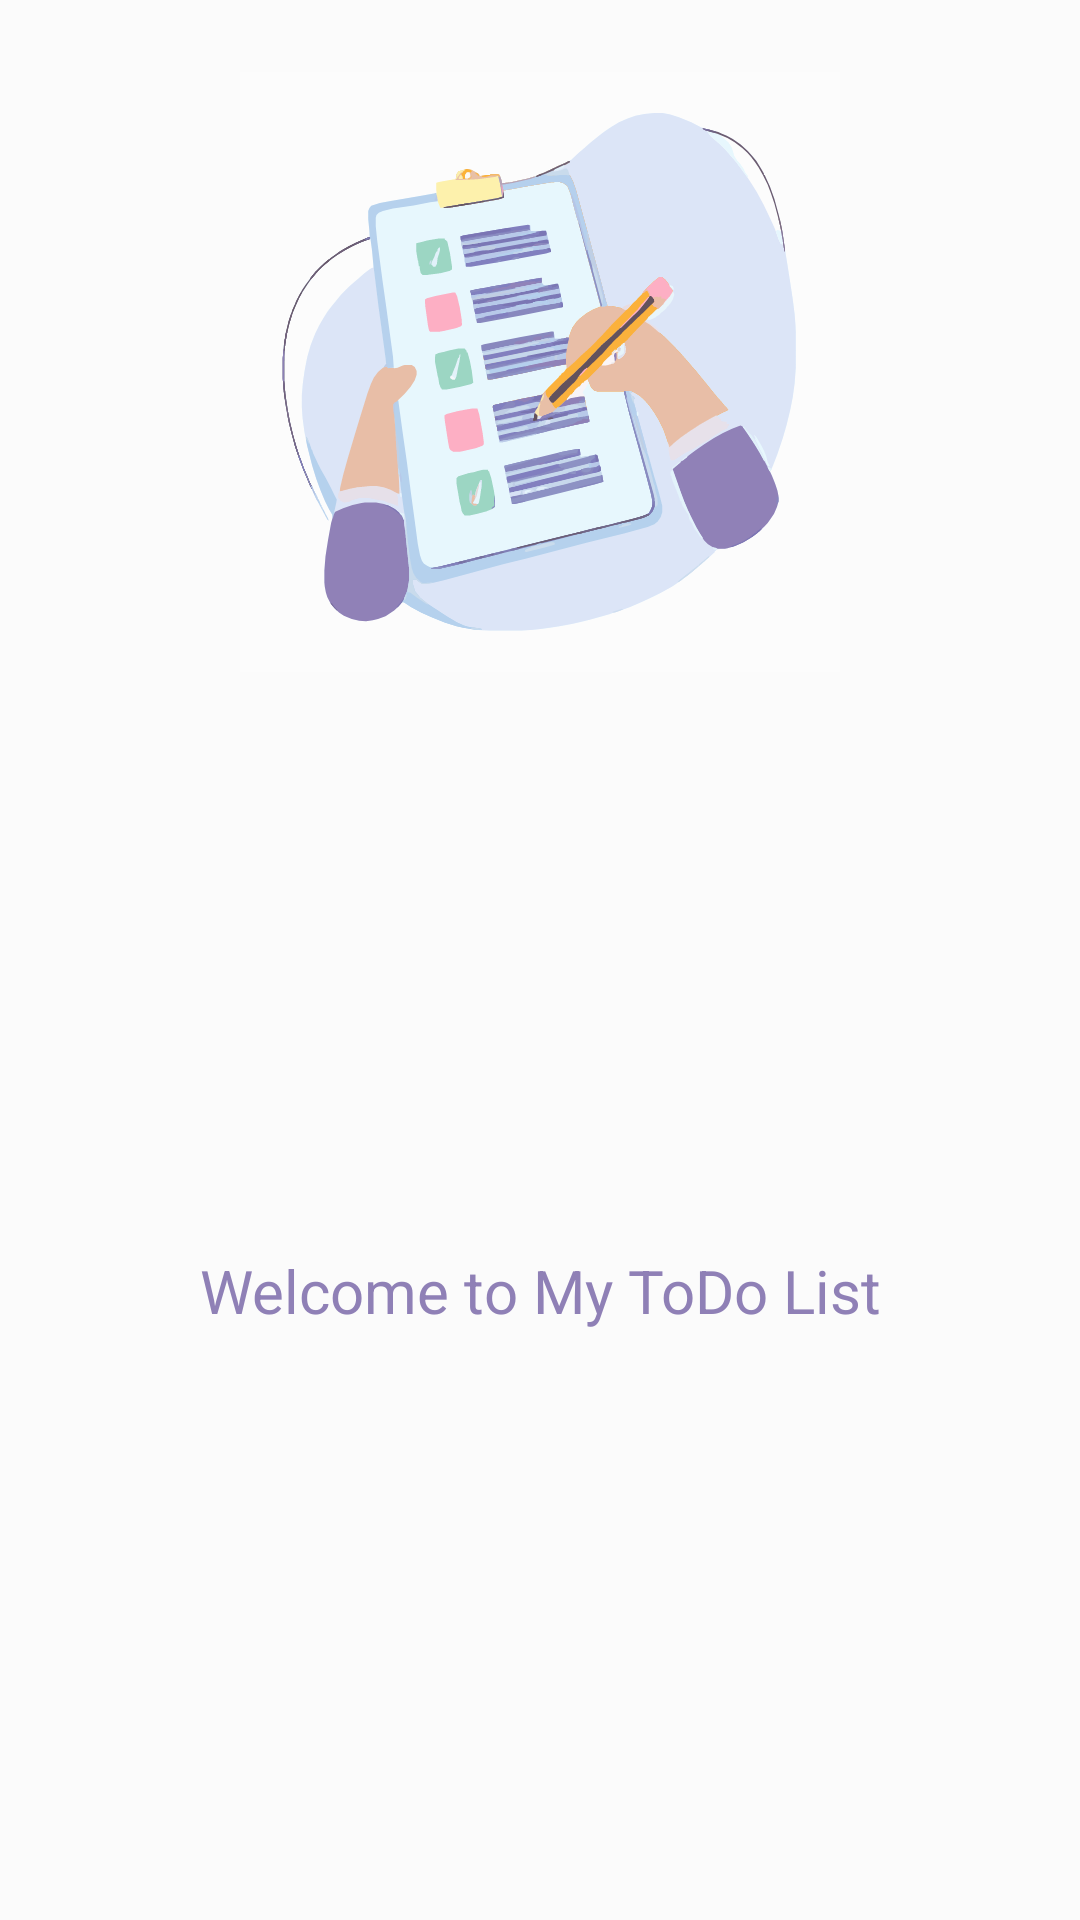

Produce the Android XML layout that renders to this screen, including the resource entries it uses.
<!-- AndroidManifest.xml: application theme Theme.ToDoList -->
<!-- res/layout/nav_header.xml -->
<?xml version="1.0" encoding="utf-8"?>
<androidx.constraintlayout.widget.ConstraintLayout xmlns:android="http://schemas.android.com/apk/res/android"
    xmlns:app="http://schemas.android.com/apk/res-auto"
    xmlns:tools="http://schemas.android.com/tools"
    android:layout_width="match_parent"
    android:background="#FBFBFB"
    android:layout_height="match_parent">

    <com.google.android.material.imageview.ShapeableImageView
        android:id="@+id/imageView"
        android:layout_width="match_parent"
        android:layout_height="200dp"
        android:layout_marginTop="24dp"
        app:layout_constraintEnd_toEndOf="parent"
        app:layout_constraintStart_toStartOf="parent"
        app:layout_constraintTop_toTopOf="parent"
        app:srcCompat="@drawable/todosplash" />

    <TextView
        android:id="@+id/textView"
        android:layout_width="wrap_content"
        android:layout_height="wrap_content"
        android:layout_marginTop="16dp"
        android:text="Welcome to My ToDo List"
        android:textColor="@color/primary"
        android:layout_marginBottom="20dp"
        android:textSize="20sp"
        app:layout_constraintBottom_toBottomOf="parent"
        app:layout_constraintEnd_toEndOf="parent"
        app:layout_constraintStart_toStartOf="parent"
        app:layout_constraintTop_toBottomOf="@+id/imageView" />

    <ImageView
        android:id="@+id/join"
        android:layout_width="wrap_content"
        android:layout_height="wrap_content"
        android:layout_marginEnd="16dp"
        android:layout_marginTop="16dp"
        app:layout_constraintEnd_toEndOf="parent"
        app:layout_constraintTop_toTopOf="@+id/imageView"
        app:srcCompat="@drawable/icon_login"
        app:tint="@color/primary" />


</androidx.constraintlayout.widget.ConstraintLayout>
<!-- resources referenced by this layout -->
<resources>
  <color name="primary">#8F80B6</color>
  <!-- drawable todosplash: vector/xml drawable (drawable, 59130 chars, omitted) -->
  <style name="Theme.ToDoList" parent="Base.Theme.ToDoList" />
  <style name="Base.Theme.ToDoList" parent="Theme.Material3.DayNight.NoActionBar">
          
          <item name="colorPrimary">@color/primary</item>
          <item name="colorPrimaryVariant">@color/primary</item>
          <item name="colorOnPrimary">@color/white</item>
          
          <item name="colorSecondary">@color/primary</item>
          <item name="colorSecondaryVariant">@color/primary</item>
          <item name="colorOnSecondary">@color/white</item>
          
          <item name="android:statusBarColor">?attr/colorPrimaryVariant</item>
      </style>
  <color name="white">#FFFFFFFF</color>
</resources>
